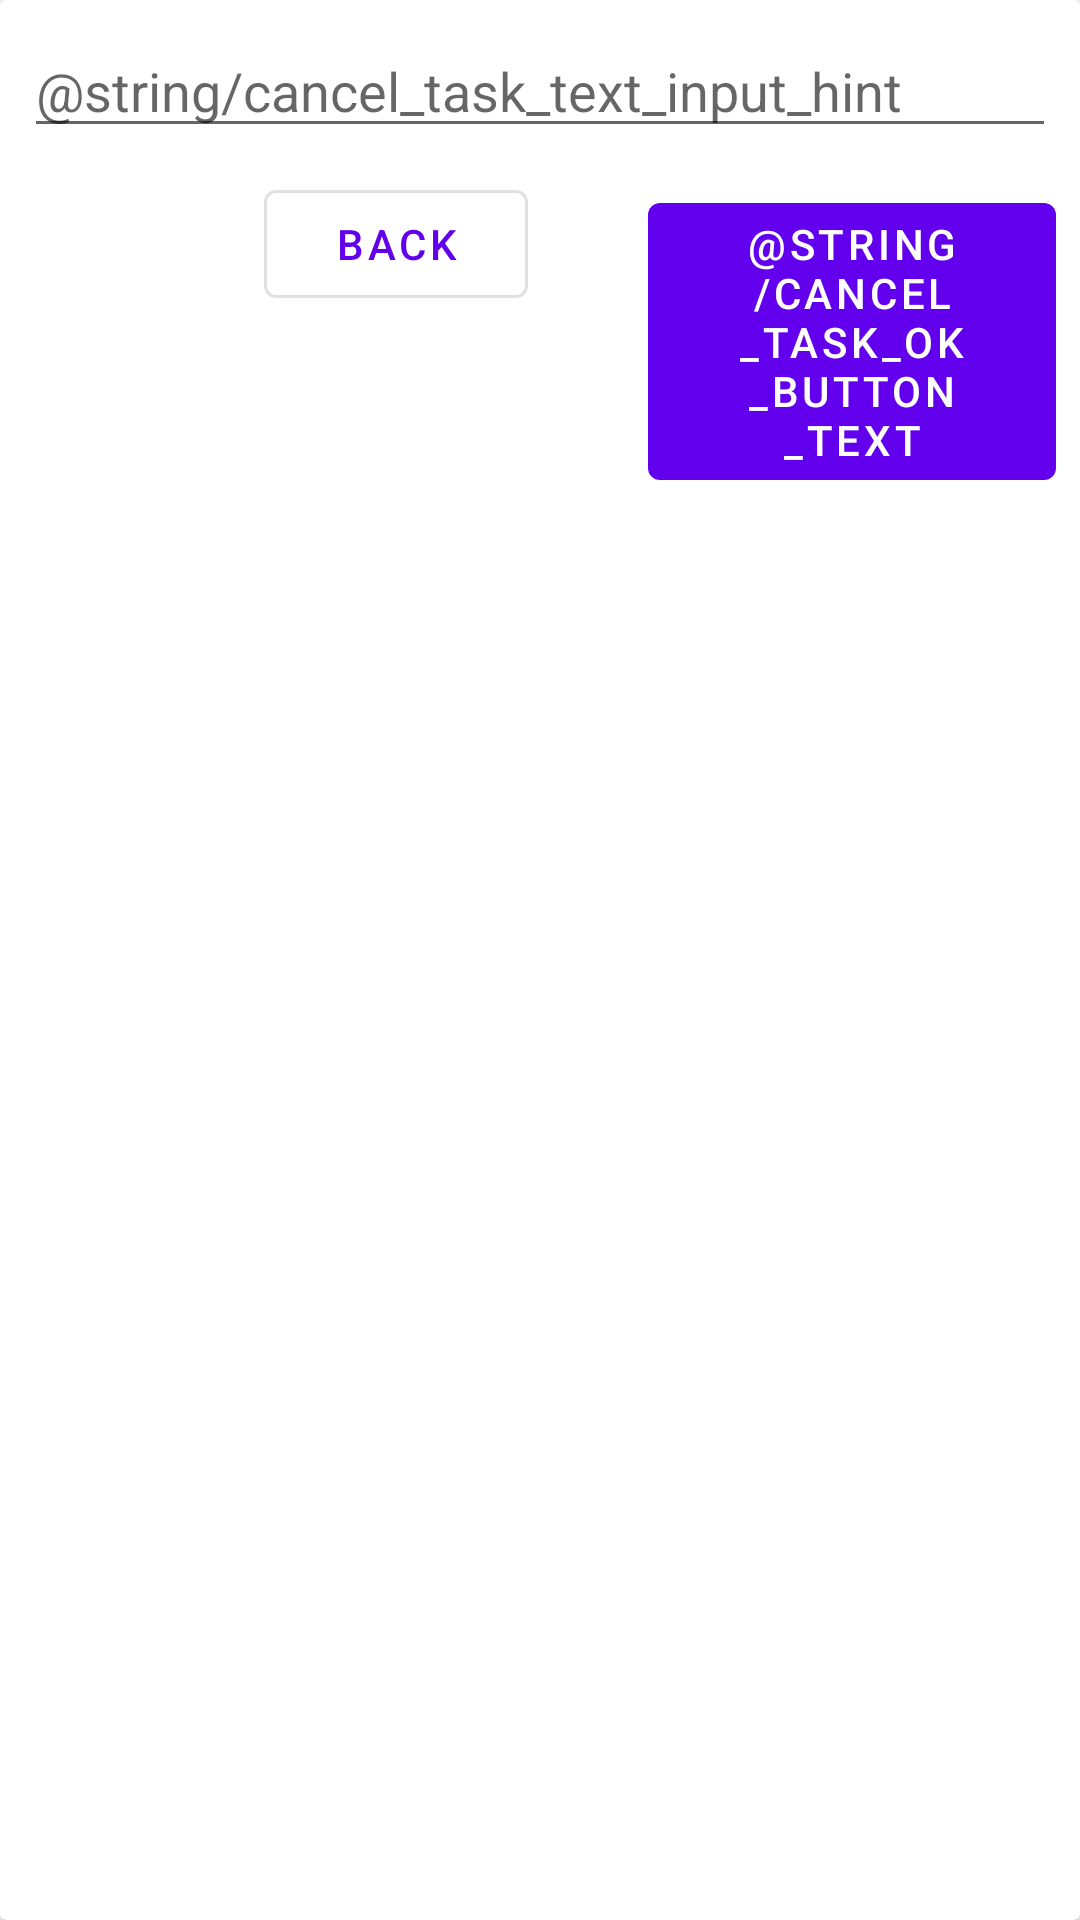

Layout XML and referenced resources for this Android screen:
<!-- AndroidManifest.xml: application theme Theme.Planner -->
<!-- res/layout/cancel_task.xml -->
<?xml version="1.0" encoding="utf-8"?>
<androidx.cardview.widget.CardView xmlns:android="http://schemas.android.com/apk/res/android"
    android:layout_width="match_parent"
    android:layout_height="wrap_content">

    <androidx.appcompat.widget.LinearLayoutCompat
        android:id="@+id/cancel_task"
        android:layout_width="match_parent"
        android:layout_height="wrap_content"
        android:layout_margin="8dp"
        android:orientation="vertical">

        <com.google.android.material.textfield.TextInputEditText
            android:id="@+id/cancel_task_reason_text_input"
            android:layout_width="match_parent"
            android:layout_height="wrap_content"
            android:layout_marginBottom="8dp"
            android:hint="@string/cancel_task_text_input_hint" />

        <androidx.appcompat.widget.LinearLayoutCompat
            android:layout_width="match_parent"
            android:layout_height="wrap_content">

            <com.google.android.material.button.MaterialButton
                android:id="@+id/cancel_task_back_button"
                style="@style/Widget.MaterialComponents.Button.OutlinedButton"
                android:layout_width="wrap_content"
                android:layout_height="wrap_content"
                android:layout_marginStart="80dp"
                android:text="@string/back" />

            <com.google.android.material.button.MaterialButton
                android:id="@+id/cancel_task_ok_button"
                android:layout_width="wrap_content"
                android:layout_height="wrap_content"
                android:layout_marginStart="40dp"
                android:text="@string/cancel_task_ok_button_text" />

        </androidx.appcompat.widget.LinearLayoutCompat>

    </androidx.appcompat.widget.LinearLayoutCompat>

</androidx.cardview.widget.CardView>
<!-- resources referenced by this layout -->
<resources>
  <string name="back">Back</string>
  <style name="Theme.Planner" parent="Theme.MaterialComponents.Light">
          <item name="windowNoTitle">true</item>
          <item name="windowActionBar">false</item>
      </style>
</resources>
